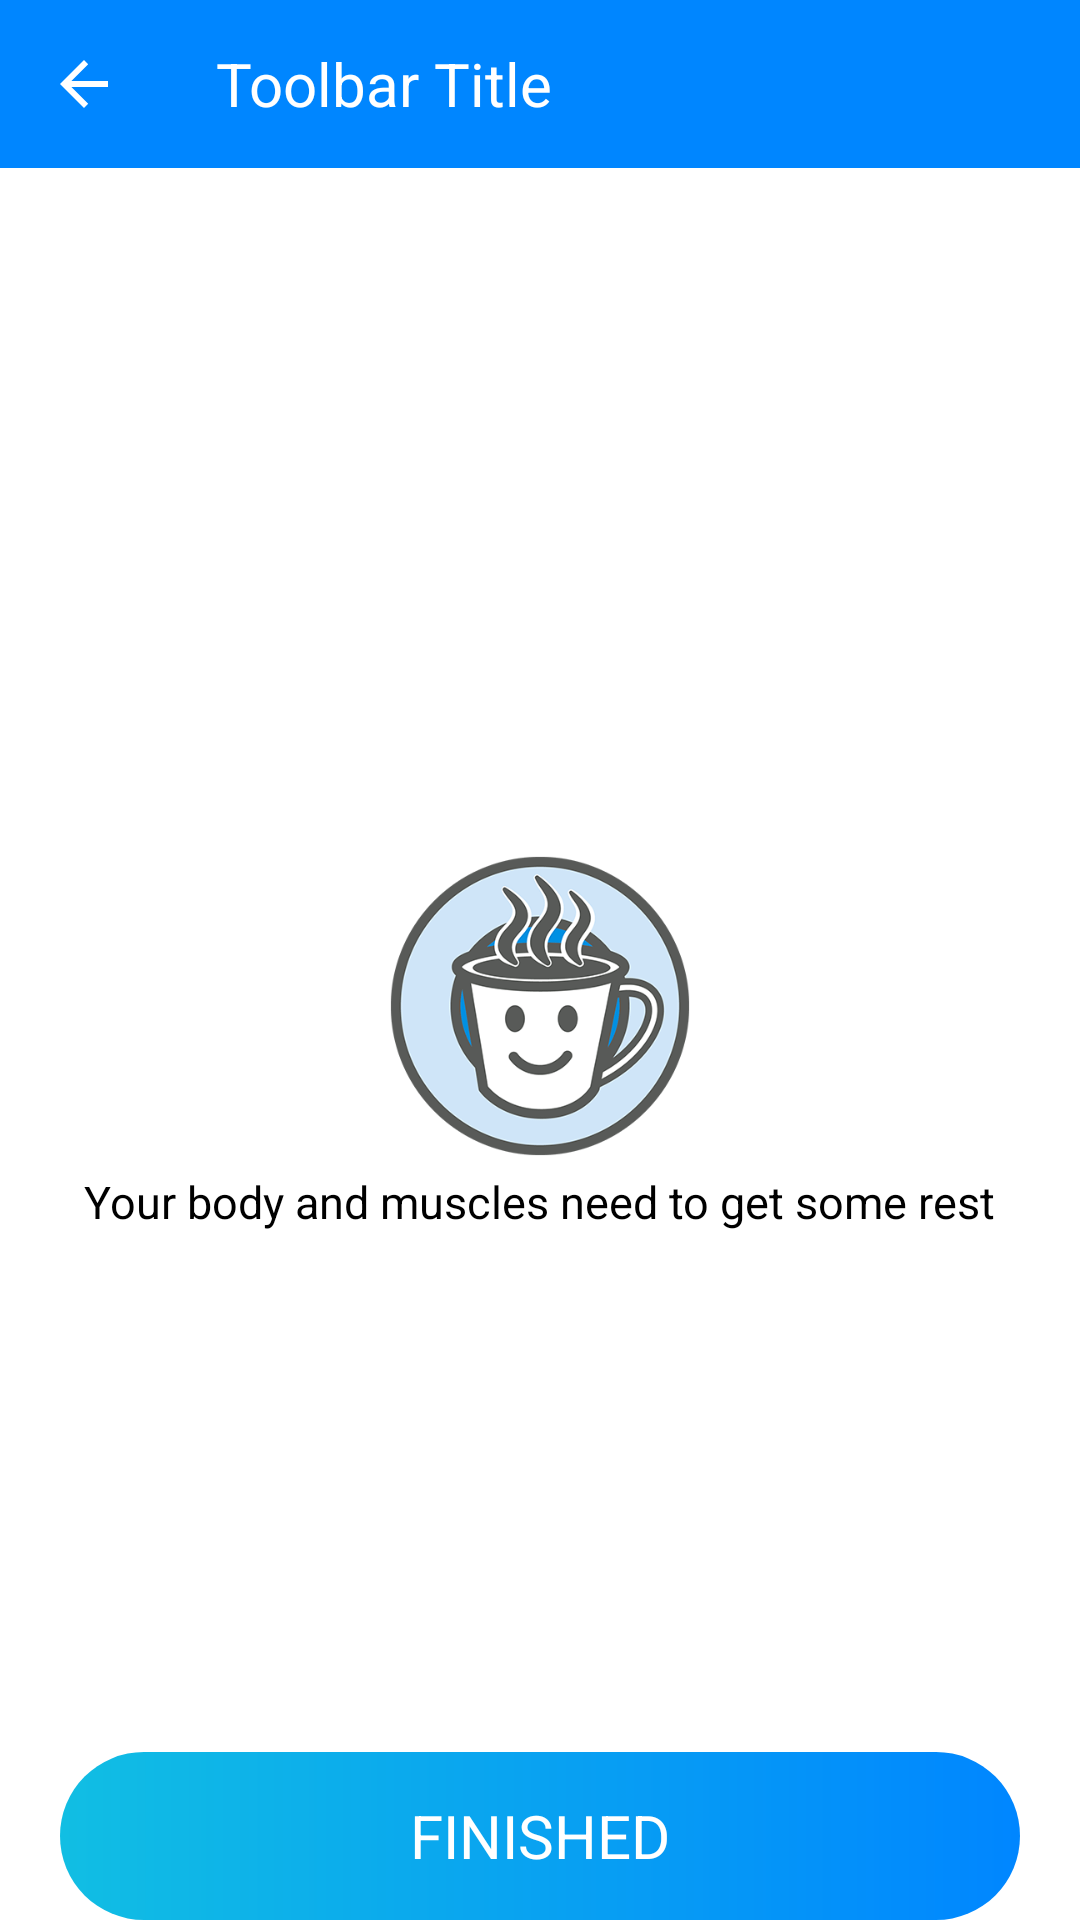

Produce the Android XML layout that renders to this screen, including the resource entries it uses.
<!-- AndroidManifest.xml: application theme AppTheme -->
<!-- res/layout/activity_rest_day.xml -->
<?xml version="1.0" encoding="utf-8"?>
<RelativeLayout xmlns:android="http://schemas.android.com/apk/res/android"
    xmlns:app="http://schemas.android.com/apk/res-auto"
    android:layout_width="fill_parent"
    android:layout_height="fill_parent"
    android:background="@android:color/white">

    <LinearLayout
        android:layout_width="match_parent"
        android:layout_height="match_parent"
        android:orientation="vertical">

        <com.google.android.material.appbar.AppBarLayout
            android:layout_width="fill_parent"
            android:layout_height="wrap_content">

            <androidx.appcompat.widget.Toolbar
                android:id="@+id/exc_details_layout_mtoolbar"
                android:layout_width="fill_parent"
                android:layout_height="wrap_content"
                android:background="@color/colorPrimary"
                android:minHeight="?actionBarSize"
                android:theme="@style/myToolbarTheme"
                app:navigationIcon="?homeAsUpIndicator">

                <TextView
                    android:id="@+id/exc_details_layout_toolbar_title"
                    android:layout_width="wrap_content"
                    android:layout_height="wrap_content"
                    android:layout_gravity="center_vertical"
                    android:text="Toolbar Title"
                    android:textColor="@android:color/white"
                    android:textSize="20.0sp" />

            </androidx.appcompat.widget.Toolbar>

        </com.google.android.material.appbar.AppBarLayout>

        <RelativeLayout
            android:layout_width="fill_parent"
            android:layout_height="fill_parent"
            android:orientation="vertical">

            <RelativeLayout
                android:layout_width="match_parent"
                android:layout_height="match_parent">

                <LinearLayout
                    android:layout_width="match_parent"
                    android:layout_height="match_parent"
                    android:gravity="center"
                    android:orientation="vertical">

                    <ImageView
                        android:id="@+id/rest_day_icon"
                        android:layout_width="100dp"
                        android:layout_height="100dp"
                        android:layout_centerInParent="true"
                        android:src="@drawable/rest" />

                    <TextView
                        android:layout_width="wrap_content"
                        android:layout_height="wrap_content"
                        android:layout_below="@+id/rest_day_icon"
                        android:layout_centerInParent="true"
                        android:layout_marginTop="5dp"
                        android:text="Your body and muscles need to get some rest"
                        android:textColor="@android:color/black"
                        android:textSize="15.0sp" />

                </LinearLayout>

                <LinearLayout
                    android:id="@+id/buttonTwo"
                    android:layout_width="fill_parent"
                    android:layout_height="wrap_content"
                    android:layout_alignWithParentIfMissing="true"
                    android:layout_alignParentBottom="true"
                    android:layout_gravity="bottom"
                    android:layout_marginLeft="20.0dip"
                    android:layout_marginRight="20.0dip"
                    android:background="@drawable/xml_button"
                    android:gravity="center"
                    android:minHeight="56.0dip"
                    android:onClick="clicked"
                    android:orientation="horizontal">

                    <TextView
                        android:layout_width="wrap_content"
                        android:layout_height="wrap_content"
                        android:drawablePadding="8.0dip"
                        android:ellipsize="end"
                        android:maxLines="1"
                        android:text="FINISHED"
                        android:textAllCaps="true"
                        android:textColor="@android:color/white"
                        android:textSize="20.0sp" />

                </LinearLayout>

            </RelativeLayout>

        </RelativeLayout>

    </LinearLayout>

</RelativeLayout>
<!-- resources referenced by this layout -->
<resources>
  <color name="colorPrimary">#0086ff</color>
  <!-- drawable rest: png bitmap (drawable, 21977 bytes) -->
  <!-- drawable xml_button (drawable) -->
  <?xml version="1.0" encoding="utf-8"?>
  <shape xmlns:android="http://schemas.android.com/apk/res/android">
      <gradient
          android:endColor="@color/colorPrimary"
          android:startColor="@color/colorButton" />
      <corners android:radius="29.0dip" />
  </shape>
  <style name="myToolbarTheme" parent="@style/ThemeOverlay.AppCompat.Dark.ActionBar">
          <item name="colorControlNormal">@color/white</item>
      </style>
  <style name="AppTheme" parent="Theme.AppCompat.Light.DarkActionBar">
          <item name="colorPrimary">@color/colorPrimary</item>
          <item name="colorPrimaryDark">@color/colorPrimaryDark</item>
          <item name="colorAccent">@color/colorAccent</item>
          <item name="windowActionBar">false</item>
          <item name="windowNoTitle">true</item>
      </style>
  <color name="colorButton">#11bee3</color>
  <color name="white">#FFFFFFFF</color>
  <color name="colorPrimaryDark">#037AE6</color>
  <color name="colorAccent">#0086ff</color>
</resources>
